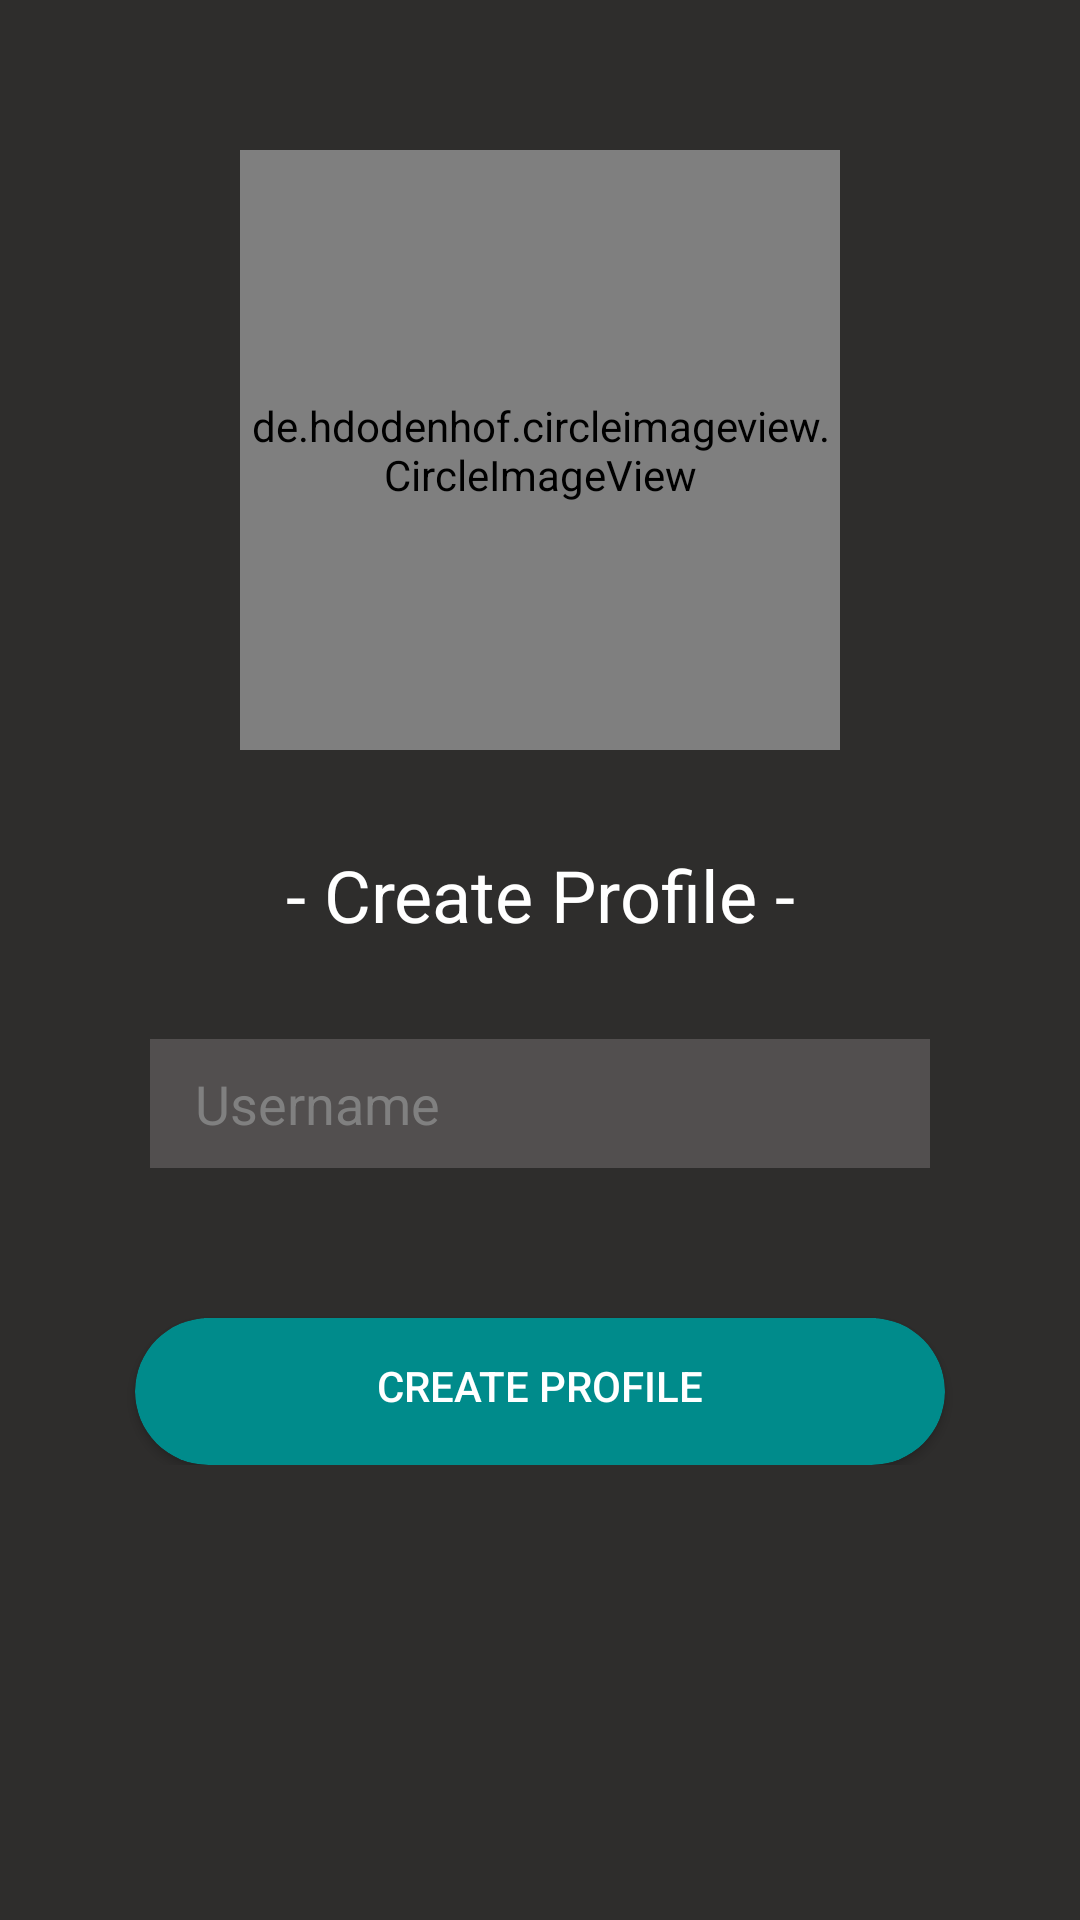

The Android layout XML behind this screen, and the referenced resources:
<!-- AndroidManifest.xml: application theme AppTheme -->
<!-- res/layout/activity_user_info.xml -->
<?xml version="1.0" encoding="utf-8"?>
<RelativeLayout xmlns:android="http://schemas.android.com/apk/res/android"
    xmlns:app="http://schemas.android.com/apk/res-auto"
    xmlns:tools="http://schemas.android.com/tools"
    android:layout_width="match_parent"
    android:layout_height="match_parent"
    android:background="#2E2D2C"
    android:theme="@style/Theme.AppCompat.Light.NoActionBar"
    tools:context=".UserInfo"
    android:orientation="vertical"
    >

    <ScrollView
        android:layout_width="match_parent"
        android:layout_height="match_parent"
        android:fillViewport="true"
        >
        <LinearLayout
            android:layout_width="match_parent"
            android:layout_height="wrap_content"
            android:orientation="vertical">

            <de.hdodenhof.circleimageview.CircleImageView
                android:layout_width="200dp"
                android:layout_height="200dp"
                android:id="@+id/profile_image"
                android:layout_marginTop="50dp"
                android:src="@drawable/profile"
                android:layout_gravity="center"
                />

            <TextView
                android:id="@+id/signuptext"
                android:layout_width="match_parent"
                android:layout_height="wrap_content"
                android:text="- Create Profile -"
                android:textSize="24sp"
                android:layout_marginTop="20dp"
                android:textColor="@color/White"
                android:gravity="center"
                android:padding="12dp"
                android:layout_below="@id/profile_image"/>


            <LinearLayout
                android:id="@+id/linear_name"
                android:layout_width="match_parent"
                android:layout_height="wrap_content"
                android:orientation="horizontal"
                android:gravity="center"
                android:layout_marginTop="20dp"
                >


                <EditText
                    android:id="@+id/editText_usernameInfo"
                    android:layout_width="0dp"
                    android:layout_height="43dp"
                    android:layout_marginRight="50dp"
                    android:layout_marginLeft="50dp"

                    android:ems="10"
                    android:background="#524F4F"
                    android:hint="Username"
                    android:textColor="@color/White"
                    android:textColorHint="@color/Gray"
                    android:paddingStart="15dp"
                    android:inputType="textPersonName"
                    android:layout_weight="2"/>
            </LinearLayout>

            <LinearLayout
                android:id="@+id/linear_repassword"
                android:layout_width="match_parent"
                android:layout_height="wrap_content"
                android:orientation="horizontal"
                />
            <RelativeLayout
                android:layout_width="match_parent"
                android:layout_height="wrap_content"
                android:layout_marginTop="20dp"
                >
                <androidx.cardview.widget.CardView
                    android:layout_width="match_parent"
                    android:layout_height="49dp"
                    android:layout_marginStart="45dp"
                    android:layout_marginEnd="45dp"
                    android:layout_marginTop="30dp"
                    app:cardBackgroundColor="@color/DarkCyan"
                    app:cardCornerRadius="25dp"
                    />
                <Button
                    android:id="@+id/buttonCreateInfo"
                    android:layout_width="match_parent"
                    android:layout_height="45dp"
                    android:layout_marginStart="68dp"
                    android:layout_marginEnd="68dp"
                    android:layout_marginTop="30dp"
                    android:background="@color/DarkCyan"
                    android:text="Create Profile"
                    android:textColor="@color/White"
                    />
            </RelativeLayout>

        </LinearLayout>
    </ScrollView>

</RelativeLayout>
<!-- resources referenced by this layout -->
<resources>
  <color name="DarkCyan">#008B8B</color>
  <color name="Gray">#808080</color>
  <color name="White">#FFFFFF</color>
  <!-- drawable profile: png bitmap (drawable-xxxhdpi, 4342 bytes) -->
  <style name="AppTheme" parent="Theme.AppCompat.Light.DarkActionBar">
          
          <item name="colorPrimary">@color/colorPrimary</item>
          <item name="colorPrimaryDark">@color/colorPrimaryDark</item>
          <item name="colorAccent">@color/colorAccent</item>
      </style>
  <color name="colorPrimary">#2E2D2C</color>
  <color name="colorPrimaryDark">#3700B3</color>
  <color name="colorAccent">#03DAC5</color>
</resources>
